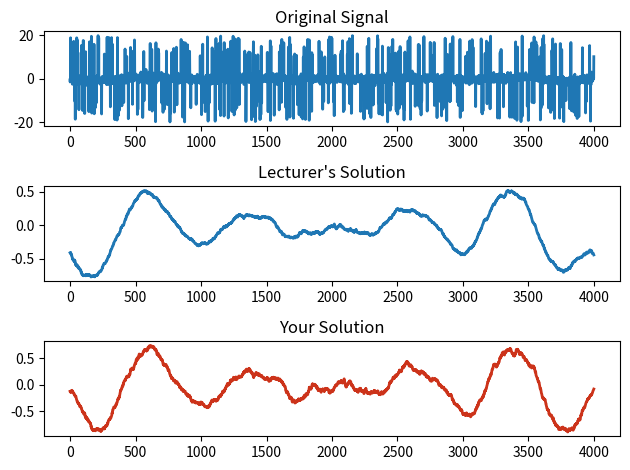

Write Python code to recreate this figure.
import numpy as np
import matplotlib.pyplot as plt

# Load the signal package
# (No need for this in Python)

N = 4000

# Generate the original signal
t = np.linspace(0, 10 * np.pi, N)
origSignal = np.sin(t) * np.linspace(-1, 1, N) + np.random.randn(N)
r = np.random.permutation(N)
nn = int(np.round(N * 0.05))
origSignal[r[:nn]] = (1 + np.random.rand(nn)) * 10
origSignal[r[-nn:]] = -(1 + np.random.rand(nn)) * 10

# Initialize cleanedSignal with origSignal
cleanedSignal = origSignal.copy()

# Remove positive noise spikes
p2r = np.where(origSignal > 5)[0]
k = 5
for i in p2r:
    start = max(0, i - k)
    end = min(N, i + k + 1)
    cleanedSignal[i] = np.median(cleanedSignal[start:end])

# Remove negative noise spikes
p2r = np.where(origSignal < -5)[0]
k = 5
for i in p2r:
    start = max(0, i - k)
    end = min(N, i + k + 1)
    cleanedSignal[i] = np.median(cleanedSignal[start:end])

# Mean-smooth
k = 150
for i in range(N):
    start = max(0, i - k)
    end = min(N, i + k + 1)
    cleanedSignal[i] = np.mean(cleanedSignal[start:end])

# Plot the original signal and the lecturer's solution
plt.figure()
plt.subplot(3, 1, 1)
plt.plot(origSignal, linewidth=2)
plt.title("Original Signal")

plt.subplot(3, 1, 2)
plt.plot(cleanedSignal, linewidth=2)
plt.title("Lecturer's Solution")

# Your Solution
outlierThreshold = 5
k = 5
myCleanedSignal = origSignal.copy()

# Positive outliers
outlierIndices = np.where(origSignal > outlierThreshold)[0]
for i in outlierIndices:
    start = max(0, i - k)
    end = min(N, i + k + 1)
    myCleanedSignal[i] = np.median(origSignal[start:end])

# Negative outliers
outlierIndices = np.where(origSignal < -outlierThreshold)[0]
for i in outlierIndices:
    start = max(0, i - k)
    end = min(N, i + k + 1)
    myCleanedSignal[i] = np.median(origSignal[start:end])

# Moving average smoothing
windowSize = 151
movingAvgFilter = np.ones(windowSize) / windowSize
mySmoothSignal = np.convolve(myCleanedSignal, movingAvgFilter, mode='same')

plt.subplot(3, 1, 3)
plt.plot(mySmoothSignal, color=[0.8, 0.2, 0.1], linewidth=2)
plt.title('Your Solution')

plt.tight_layout()
plt.show()